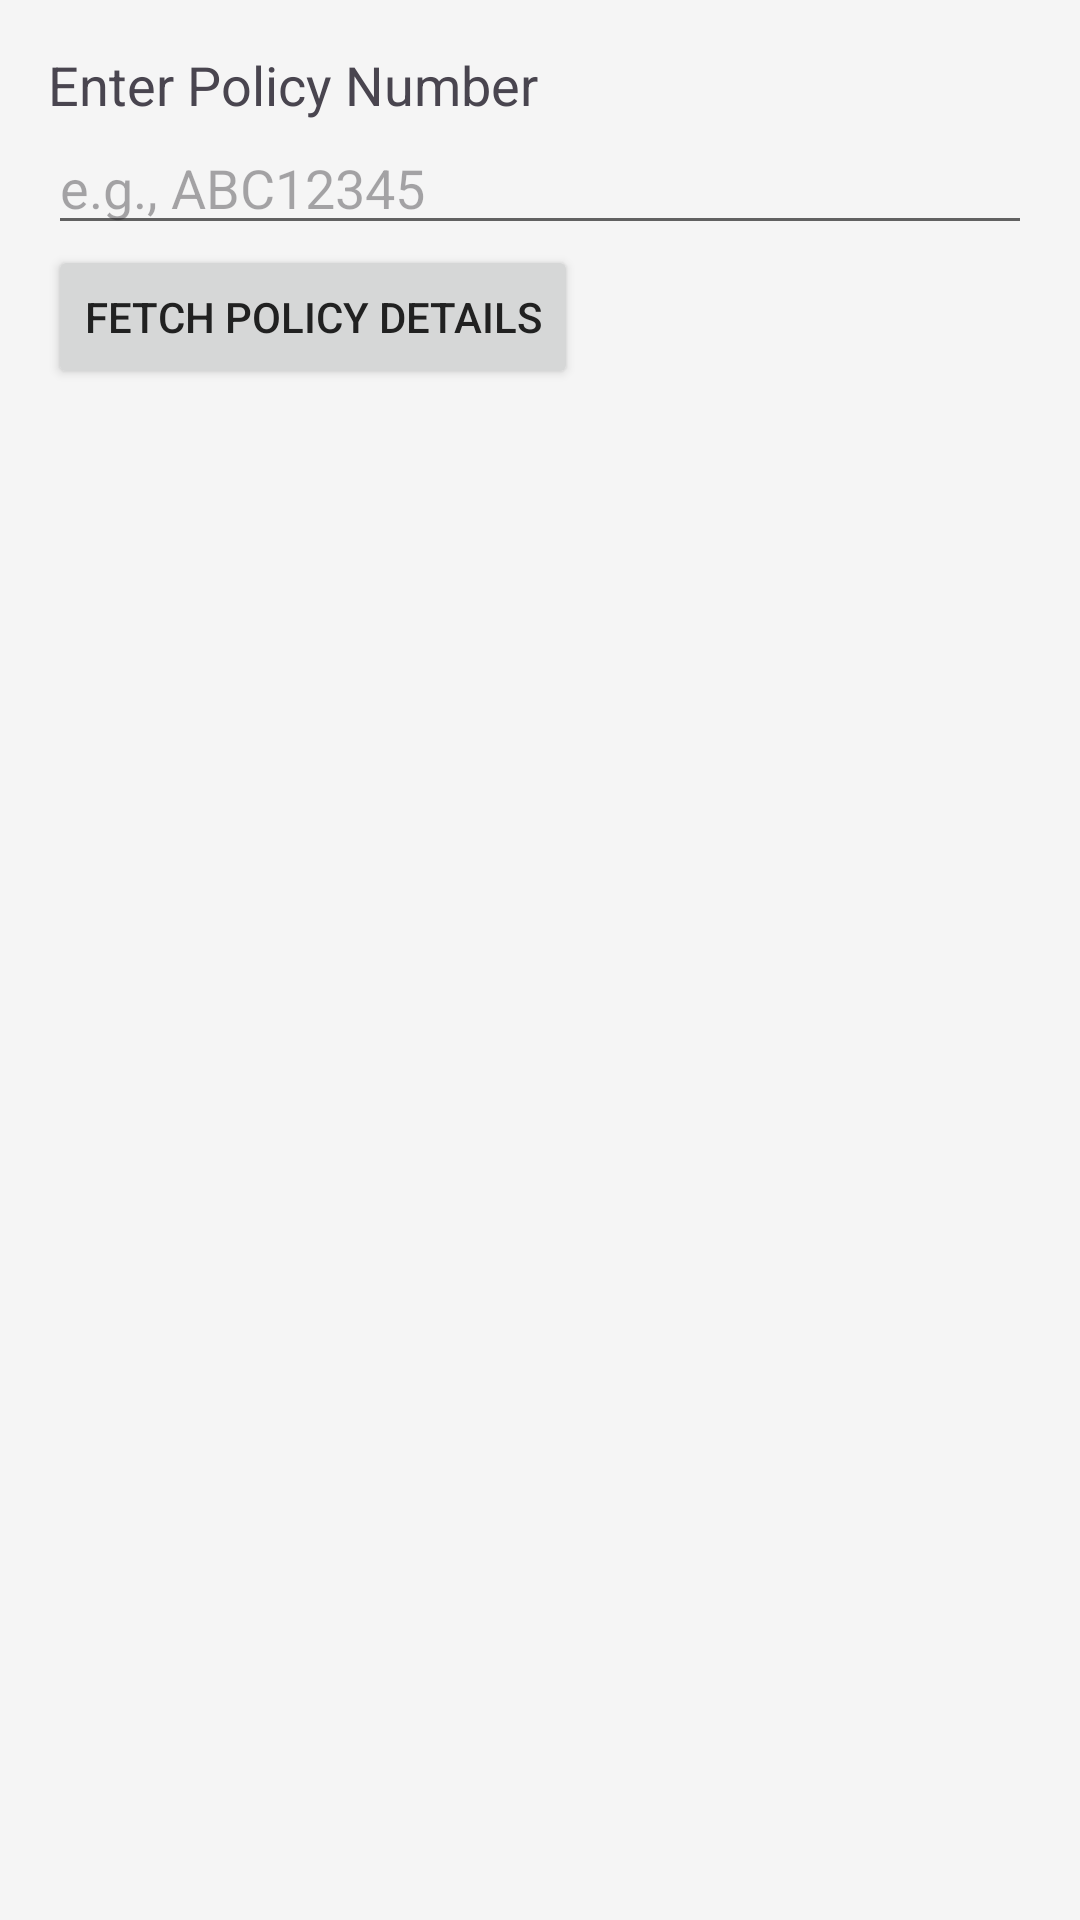

Layout XML and referenced resources for this Android screen:
<!-- AndroidManifest.xml: application theme Theme.ClaimXpert -->
<!-- res/layout/activity_policy_finder.xml -->
<?xml version="1.0" encoding="utf-8"?>
<LinearLayout xmlns:android="http://schemas.android.com/apk/res/android"
    android:layout_width="match_parent"
    android:layout_height="match_parent"
    android:orientation="vertical"
    android:padding="16dp">

    <TextView
        android:layout_width="wrap_content"
        android:layout_height="wrap_content"
        android:text="Enter Policy Number"
        android:textSize="18sp" />

    <EditText
        android:id="@+id/editTextPolicyNumber"
        android:layout_width="match_parent"
        android:layout_height="wrap_content"
        android:inputType="text"
        android:hint="e.g., ABC12345" />

    <Button
        android:id="@+id/buttonFetchPolicy"
        android:layout_width="wrap_content"
        android:layout_height="wrap_content"
        android:text="Fetch Policy Details" />

    <TextView
        android:id="@+id/textViewVerificationStatus"
        android:layout_width="wrap_content"
        android:layout_height="wrap_content"
        android:layout_marginTop="16dp"
        android:text=""
        android:visibility="gone" />

</LinearLayout>
<!-- resources referenced by this layout -->
<resources>
  <style name="Theme.ClaimXpert" parent="Base.Theme.ClaimXpert" />
  <style name="Base.Theme.ClaimXpert" parent="Theme.Material3.DayNight.NoActionBar">
          <item name="colorPrimary">@color/primaryColor</item>
          <item name="colorPrimaryVariant">@color/primaryColor</item> <item name="colorOnPrimary">@color/white</item>
          <item name="colorSecondary">@color/secondaryColor</item>
          <item name="colorSecondaryVariant">@color/secondaryColor</item> <item name="colorOnSecondary">@color/black</item>
          <item name="colorAccent">@color/colorAccent</item>
          <item name="android:statusBarColor">@color/primaryColor</item>
          <item name="android:textColorPrimary">@color/textColorPrimary</item>
          <item name="android:textColorSecondary">@color/textColorSecondary</item>
          <item name="android:windowBackground">@color/backgroundColor</item>
      </style>
  <color name="primaryColor">#1976D2</color>
  <color name="white">#FFFFFF</color>
  <color name="secondaryColor">#008577</color>
  <color name="black">#000000</color>
  <color name="colorAccent">#D81B60</color>
  <color name="textColorPrimary">#212121</color>
  <color name="textColorSecondary">#616161</color>
  <color name="backgroundColor">#F5F5F5</color>
</resources>
